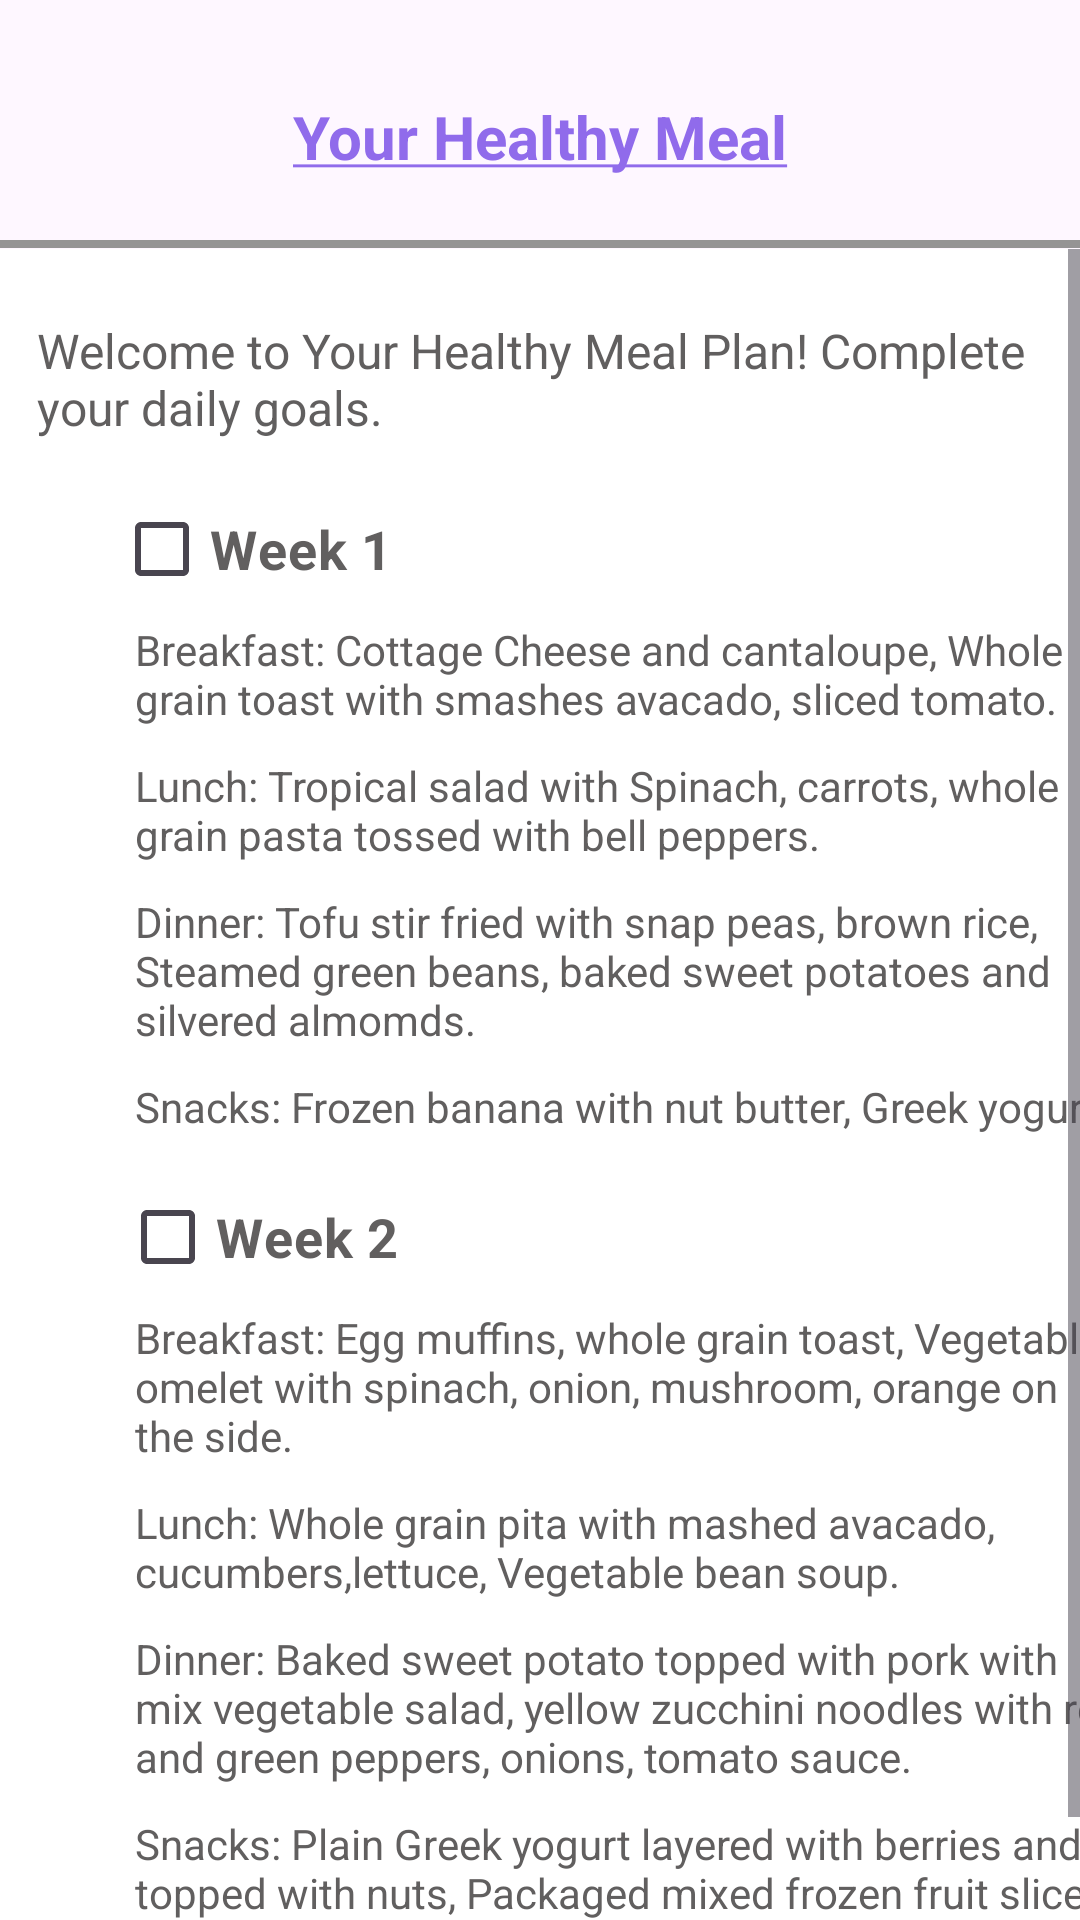

This screen was rendered from an Android layout file. Write that file and the resources it references.
<!-- AndroidManifest.xml: application theme Theme.Wellness360 -->
<!-- res/layout/activity_startmeal.xml -->
<?xml version="1.0" encoding="utf-8"?>
<androidx.constraintlayout.widget.ConstraintLayout xmlns:android="http://schemas.android.com/apk/res/android"
    xmlns:app="http://schemas.android.com/apk/res-auto"
    xmlns:tools="http://schemas.android.com/tools"
    android:layout_width="match_parent"
    android:layout_height="match_parent"
    tools:context=".Startmeal">

    <TextView
        android:id="@+id/textView25"
        android:layout_width="wrap_content"
        android:layout_height="wrap_content"
        android:layout_marginStart="122dp"
        android:layout_marginTop="32dp"
        android:layout_marginEnd="122dp"
        android:layout_marginBottom="21dp"
        android:gravity="center"
        android:text="@string/plan3"
        android:textColor="#906BEB"
        android:textSize="20sp"
        android:textStyle="bold"
        app:layout_constraintBottom_toTopOf="@+id/lview"
        app:layout_constraintEnd_toEndOf="parent"
        app:layout_constraintStart_toStartOf="parent"
        app:layout_constraintTop_toTopOf="parent"
        app:layout_constraintVertical_bias="1.0" />

    <View
        android:id="@+id/lview"
        android:layout_width="match_parent"
        android:layout_height="2.5dp"
        android:layout_marginTop="80dp"
        android:background="#959494"
        app:layout_constraintEnd_toEndOf="parent"
        app:layout_constraintHorizontal_bias="0.0"
        app:layout_constraintStart_toStartOf="parent"
        app:layout_constraintTop_toTopOf="parent"></View>

    <ScrollView
        android:id="@+id/sview2"
        android:layout_width="fill_parent"
        android:layout_height="match_parent"
        android:layout_marginTop="83dp"
        android:background="@color/white"
        android:contentDescription="scroll"
        app:layout_constraintEnd_toEndOf="parent"
        app:layout_constraintStart_toStartOf="parent"
        app:layout_constraintTop_toBottomOf="@+id/textView25">

        <LinearLayout
            android:layout_width="match_parent"
            android:layout_height="match_parent"
            android:orientation="vertical">

            <TextView
                android:id="@+id/textView26"
                android:layout_width="335dp"
                android:layout_height="53dp"
                android:layout_gravity="center"
                android:layout_marginTop="23dp"
                android:text="Welcome to Your Healthy Meal Plan! Complete your daily goals."
                android:textColor="#615F5F"
                android:textSize="16sp"
                app:layout_constraintEnd_toEndOf="parent"
                app:layout_constraintStart_toStartOf="parent"
                app:layout_constraintTop_toBottomOf="@+id/lview" />

            <CheckBox
                android:id="@+id/checkBox"
                android:layout_width="150dp"
                android:layout_height="wrap_content"
                android:layout_marginStart="38dp"
                android:layout_marginTop="0dp"
                android:layout_marginEnd="279dp"
                android:text="Week 1"
                android:textColor="#615F5F"
                android:textSize="18sp"
                android:textStyle="bold"
                app:layout_constraintEnd_toEndOf="parent"
                app:layout_constraintStart_toStartOf="parent"
                app:layout_constraintTop_toBottomOf="@+id/textView27" />

            <TextView
                android:id="@+id/textView28"
                android:layout_width="330dp"
                android:layout_height="wrap_content"
                android:layout_marginStart="45dp"
                android:layout_marginEnd="36dp"
                android:text="Breakfast: Cottage Cheese and cantaloupe, Whole grain toast with smashes avacado, sliced tomato."
                android:textColor="#615F5F"
                android:textSize="14sp"
                app:layout_constraintEnd_toEndOf="parent"
                app:layout_constraintStart_toStartOf="parent"
                app:layout_constraintTop_toBottomOf="@+id/checkBox" />

            <TextView
                android:layout_width="330dp"
                android:layout_height="wrap_content"
                android:layout_marginStart="45dp"
                android:layout_marginTop="10dp"
                android:layout_marginEnd="36dp"
                android:text="Lunch: Tropical salad with Spinach, carrots, whole grain pasta tossed with bell peppers. "
                android:textColor="#615F5F"
                android:textSize="14sp"
                app:layout_constraintEnd_toEndOf="parent"
                app:layout_constraintStart_toStartOf="parent"
                app:layout_constraintTop_toBottomOf="@+id/checkBox" />

            <TextView
                android:layout_width="330dp"
                android:layout_height="wrap_content"
                android:layout_marginStart="45dp"
                android:layout_marginTop="10dp"
                android:layout_marginEnd="36dp"
                android:text="Dinner: Tofu stir fried with snap peas, brown rice, Steamed green beans, baked sweet potatoes and silvered almomds."
                android:textColor="#615F5F"
                android:textSize="14sp"
                app:layout_constraintEnd_toEndOf="parent"
                app:layout_constraintStart_toStartOf="parent"
                app:layout_constraintTop_toBottomOf="@+id/checkBox" />

            <TextView
                android:layout_width="330dp"
                android:layout_height="wrap_content"
                android:layout_marginStart="45dp"
                android:layout_marginTop="10dp"
                android:layout_marginEnd="36dp"
                android:text="Snacks: Frozen banana with nut butter, Greek yogurt."
                android:textColor="#615F5F"
                android:textSize="14sp"
                app:layout_constraintEnd_toEndOf="parent"
                app:layout_constraintStart_toStartOf="parent"
                app:layout_constraintTop_toBottomOf="@+id/checkBox" />


            <CheckBox
                android:id="@+id/checkBox2"
                android:layout_width="150dp"
                android:layout_height="wrap_content"
                android:layout_marginStart="40dp"
                android:layout_marginTop="10dp"
                android:layout_marginEnd="285dp"
                android:text="Week 2"
                android:textColor="#615F5F"
                android:textSize="18sp"
                android:textStyle="bold"
                app:layout_constraintEnd_toEndOf="parent"
                app:layout_constraintStart_toStartOf="parent"
                app:layout_constraintTop_toBottomOf="@+id/textView30" />

            <TextView
                android:layout_width="330dp"
                android:layout_height="wrap_content"
                android:layout_marginStart="45dp"
                android:layout_marginEnd="36dp"
                android:text="Breakfast: Egg muffins, whole grain toast, Vegetable omelet with spinach, onion, mushroom, orange on the side."
                android:textColor="#615F5F"
                android:textSize="14sp"
                app:layout_constraintEnd_toEndOf="parent"
                app:layout_constraintStart_toStartOf="parent"
                app:layout_constraintTop_toBottomOf="@+id/checkBox" />

            <TextView
                android:layout_width="330dp"
                android:layout_height="wrap_content"
                android:layout_marginStart="45dp"
                android:layout_marginTop="10dp"
                android:layout_marginEnd="36dp"
                android:text="Lunch: Whole grain pita with mashed avacado, cucumbers,lettuce, Vegetable bean soup."
                android:textColor="#615F5F"
                android:textSize="14sp"
                app:layout_constraintEnd_toEndOf="parent"
                app:layout_constraintStart_toStartOf="parent"
                app:layout_constraintTop_toBottomOf="@+id/checkBox" />

            <TextView
                android:layout_width="330dp"
                android:layout_height="wrap_content"
                android:layout_marginStart="45dp"
                android:layout_marginTop="10dp"
                android:layout_marginEnd="36dp"
                android:text="Dinner: Baked sweet potato topped with pork with mix vegetable salad, yellow zucchini noodles with red and green peppers, onions, tomato sauce."
                android:textColor="#615F5F"
                android:textSize="14sp"
                app:layout_constraintEnd_toEndOf="parent"
                app:layout_constraintStart_toStartOf="parent"
                app:layout_constraintTop_toBottomOf="@+id/checkBox" />

            <TextView
                android:layout_width="330dp"
                android:layout_height="wrap_content"
                android:layout_marginStart="45dp"
                android:layout_marginTop="10dp"
                android:layout_marginEnd="36dp"
                android:layout_marginBottom="20dp"
                android:text="Snacks: Plain Greek yogurt layered with berries and topped with nuts, Packaged mixed frozen fruit slices, Cottage cheese with sliced peaches."
                android:textColor="#615F5F"
                android:textSize="14sp"
                app:layout_constraintEnd_toEndOf="parent"
                app:layout_constraintStart_toStartOf="parent"
                app:layout_constraintTop_toBottomOf="@+id/checkBox" />

        </LinearLayout>
    </ScrollView>

</androidx.constraintlayout.widget.ConstraintLayout>
<!-- resources referenced by this layout -->
<resources>
  <color name="white">#FFFFFFFF</color>
  <string name="plan3"><u>Your Healthy Meal</u></string>
  <style name="Theme.Wellness360" parent="Base.Theme.Wellness360" />
  <style name="Base.Theme.Wellness360" parent="Theme.Material3.DayNight.NoActionBar">
          <item name="colorPrimary">@color/MainPurple</item>
          <item name="colorPrimaryVariant">@color/secpurple</item>
      </style>
  <color name="MainPurple">#7645ee</color>
  <color name="secpurple">#6d3ae7</color>
</resources>
